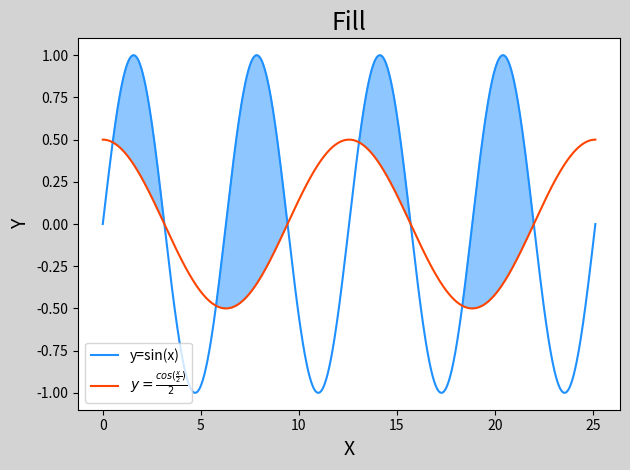

Generate this figure with matplotlib:
"""
    此模块示意图形的填充操作
"""



import numpy as np
import matplotlib.pyplot as mp


x = np.linspace(0,8*np.pi,1000)
sinx = np.sin(x)
cosx = np.cos(x/2)/2

mp.figure('Fill',facecolor='lightgray')
# 设置标题
mp.title('Fill',fontsize=18)
# 设置横坐标轴文本
mp.xlabel('X',fontsize=14)
# 设置竖坐标轴文本
mp.ylabel('Y',fontsize=14)
# 设置刻度参数
mp.tick_params(labelsize=10)

mp.plot(x,sinx,color='dodgerblue',label='y=sin(x)')
mp.plot(x,cosx,color='orangered',label=r'$y=\frac{cos(\frac{x}{2})}{2}$')
# 填充
mp.fill_between(
    x,sinx,cosx,sinx>cosx,color='dodgerblue',alpha=0.5
)

mp.tight_layout()
mp.legend()
mp.show()

